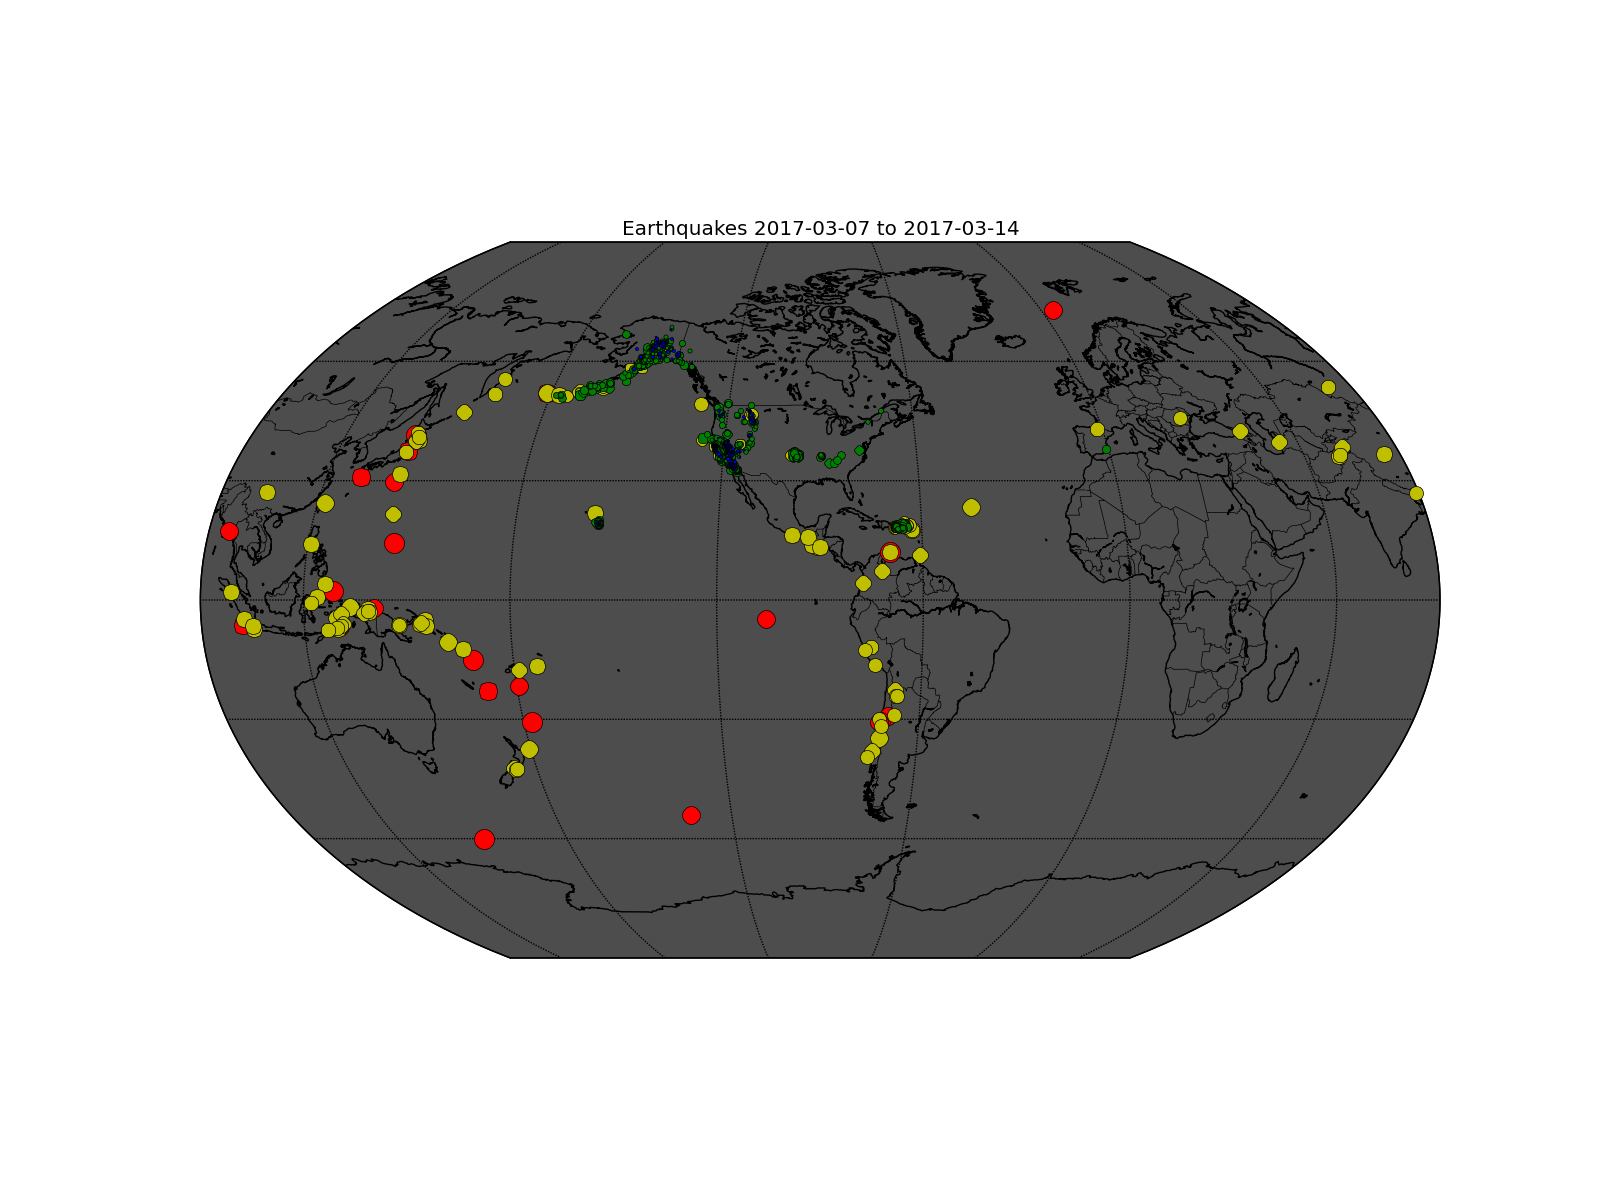

The data file committed next to this chart (first rows):
time, latitude, longitude, depth, mag, magType, nst, gap, dmin, rms, net, id, updated, place, type, horizontalError, depthError, magError, magNst, status, locationSource, magSource
2017-03-14T00:19:56.170Z, 33.24, -116.3, 10.38, 1.95, ml, 76, 31, 0.05581, 0.15, ci, ci37828240, 2017-03-14T00:38:20.600Z, 8km ESE of Borrego Springs, CA, earthquake, 0.13, 0.28, 0.151, 25, reviewed, ci, ci
2017-03-14T00:18:35.040Z, 17.52, -62.8, 107.1, 4.3, mb, , 108, 0.177, 0.52, us, us100088s5, 2017-03-14T00:42:24.608Z, 11km N of Dieppe Bay Town, Saint Kitts a…, earthquake, 5.5, 5.3, 0.114, 22, reviewed, us, us
2017-03-14T00:18:16.613Z, 63.18, -149, 70, 2.2, ml, , , , 0.43, ak, ak15483507, 2017-03-14T00:31:27.472Z, 24km S of Cantwell, Alaska, earthquake, , 1.2, , , automatic, ak, ak
2017-03-14T00:17:10.768Z, 62.13, -148.9, 0.8, 1.7, ml, , , , 0.84, ak, ak15483506, 2017-03-14T00:31:27.745Z, 37km N of Sutton-Alpine, Alaska, earthquake, , 0.6, , , automatic, ak, ak
2017-03-14T00:08:00.590Z, 33.49, -116.6, 9.85, 0.53, ml, 21, 98, 0.02189, 0.09, ci, ci37828232, 2017-03-14T00:28:18.662Z, 11km SE of Anza, CA, earthquake, 0.19, 0.34, 0.189, 9, reviewed, ci, ci
2017-03-13T23:53:10.054Z, 65.01, -147.2, 0.2, 1.3, ml, , , , 0.83, ak, ak15483504, 2017-03-14T00:01:41.438Z, 28km NNE of Badger, Alaska, earthquake, , 1, , , automatic, ak, ak
2017-03-13T23:48:07.480Z, 39.36, -122.9, 7.55, 2.14, md, 19, 43, 0.1321, 0.05, nc, nc72774991, 2017-03-13T23:52:02.821Z, 22km N of Upper Lake, California, earthquake, 0.21, 0.83, 0.13, 13, automatic, nc, nc
2017-03-13T23:40:25.350Z, 35.01, -117.5, 3.56, 0.82, ml, 13, 77, 0.1284, 0.15, ci, ci37828216, 2017-03-14T00:22:59.046Z, 18km E of Boron, CA, earthquake, 0.35, 1.1, 0.118, 10, reviewed, ci, ci
2017-03-13T23:38:32.420Z, 33.67, -116.7, 13.19, 0.22, ml, 19, 98, 0.04247, 0.08, ci, ci37828208, 2017-03-14T00:19:50.007Z, 8km S of Idyllwild, CA, earthquake, 0.26, 0.38, 0.087, 5, reviewed, ci, ci
2017-03-13T23:18:29.808Z, 62, -147.8, 18.4, 2.6, ml, , , , 0.72, ak, ak15482924, 2017-03-13T23:45:29.040Z, 61km ENE of Sutton-Alpine, Alaska, earthquake, , 0.4, , , automatic, ak, ak
2017-03-13T22:59:47.330Z, 34.2, -117.6, 11.29, 1.75, ml, 72, 35, 0.07068, 0.14, ci, ci37828168, 2017-03-14T00:16:59.870Z, 8km N of Rancho Cucamonga, CA, earthquake, 0.13, 0.25, 0.165, 23, reviewed, ci, ci
2017-03-13T22:48:32.620Z, 33.49, -116.6, 9.6, 1.45, ml, 55, 73, 0.02008, 0.14, ci, ci37828128, 2017-03-14T00:02:33.660Z, 12km SE of Anza, CA, earthquake, 0.14, 0.23, 0.199, 24, reviewed, ci, ci
2017-03-13T22:35:57.570Z, 38.41, -122.4, 5.39, 1.5, md, 9, 95, 0.06117, 0.08, nc, nc72774956, 2017-03-13T22:50:02.405Z, 7km W of Yountville, California, earthquake, 0.38, 1.07, 0.19, 8, automatic, nc, nc
2017-03-13T22:29:23.850Z, 38.83, -122.8, 2.44, 0.88, md, 11, 80, 0.01408, 0.04, nc, nc72774951, 2017-03-13T22:37:01.386Z, 5km W of Cobb, California, earthquake, 0.37, 0.49, 0.1, 5, automatic, nc, nc
2017-03-13T22:04:34.100Z, 18.98, -65.27, 24, 2.8, Md, 4, 291.6, 0.6692, 0.23, pr, pr17072005, 2017-03-13T23:35:14.085Z, 75km N of Culebra, Puerto Rico, earthquake, 1.8, 19.1, 0, 4, reviewed, pr, pr
2017-03-13T21:59:01.769Z, 62.16, -149.7, 51.4, 1.5, ml, , , , 1, ak, ak15482910, 2017-03-13T22:06:15.544Z, 9km E of Y, Alaska, earthquake, , 1.5, , , automatic, ak, ak
2017-03-13T21:58:26.177Z, 38.45, -119.3, 4, 1.4, ml, 12, 77.03, 0.107, 0.1525, nn, nn00581966, 2017-03-13T22:56:02.213Z, 22km NNW of Bridgeport, California, earthquake, , 4.3, 0.28, 5, reviewed, nn, nn
2017-03-13T21:47:31.230Z, 35.55, -118.4, 3.53, 2.24, ml, 44, 39, 0.1196, 0.12, ci, ci37828104, 2017-03-13T23:12:46.546Z, 8km ESE of Bodfish, CA, earthquake, 0.14, 0.52, 0.19, 26, reviewed, ci, ci
2017-03-13T21:32:44.810Z, 37.33, -116.3, 9.4, -0.1, ml, 8, 241.8, 0.102, 0.1205, nn, nn00581977, 2017-03-13T23:51:54.458Z, 61km NE of Beatty, Nevada, earthquake, , 2.2, 0.22, 4, reviewed, nn, nn
2017-03-13T21:23:01.310Z, 38.8, -122.8, -0.36, 0.86, md, 11, 103, 0.01521, 0.04, nc, nc72774921, 2017-03-13T21:30:03.223Z, 2km NNW of The Geysers, California, earthquake, 0.26, 0.9, 0.04, 4, automatic, nc, nc
2017-03-13T21:16:28.700Z, 32.89, -115.5, 7.9, 1.82, ml, 23, 126, 0.0344, 0.16, ci, ci37828072, 2017-03-13T22:49:30.041Z, 6km NE of Imperial, CA, earthquake, 0.47, 0.38, 0.174, 18, reviewed, ci, ci
2017-03-13T21:15:28.320Z, 47.23, -123.2, 38.41, 1.46, ml, 9, 75, 0.146, 0.13, uw, uw61256946, 2017-03-13T21:38:38.380Z, 5km WNW of Shelton, Washington, earthquake, 0.37, 0.52, 0.302, 7, reviewed, uw, uw
2017-03-13T21:08:34.330Z, 32.6, -117, -0.43, 1.32, ml, 19, 208, 0.05677, 0.27, ci, ci37828048, 2017-03-13T22:45:11.706Z, 6km ESE of Chula Vista, CA, quarry blast, 1.01, 31.61, 0.129, 10, reviewed, ci, ci
2017-03-13T21:07:24.010Z, 19.82, -155.7, 13.24, 1.56, md, 20, 114, 0.0348, 0.13, hv, hv61642281, 2017-03-13T23:48:15.560Z, 19km SE of Waikoloa, Hawaii, earthquake, 0.54, 0.4, 0.115, 10, reviewed, hv, hv
2017-03-13T21:04:05.710Z, 13.83, -92.27, 37.51, 4.7, mb, , 183, 0.889, 0.91, us, us100088rh, 2017-03-13T21:30:45.040Z, 64km SW of Champerico, Guatemala, earthquake, 7.6, 9.9, 0.045, 152, reviewed, us, us
2017-03-13T21:00:04.270Z, 33.87, -117.5, -0.53, 1.13, ml, 30, 82, 0.0681, 0.16, ci, ci37828024, 2017-03-13T22:37:02.891Z, 2km ESE of Home Gardens, CA, quarry blast, 0.27, 31.61, 0.095, 14, reviewed, ci, ci
2017-03-13T20:45:50.914Z, 38.44, -119.3, 7.3, 1, ml, 6, 198.9, 0.104, 0.1202, nn, nn00581976, 2017-03-13T23:42:24.932Z, 22km NNW of Bridgeport, California, earthquake, , 4.5, 0.34, 3, reviewed, nn, nn
2017-03-13T20:42:02.364Z, 37.38, -117.1, 11.5, 0.3, ml, 10, 206.9, 0.388, 0.161, nn, nn00581975, 2017-03-13T23:36:04.464Z, 38km SSE of Goldfield, Nevada, earthquake, , 3.2, 0.23, 7, reviewed, nn, nn
2017-03-13T20:30:45.850Z, 38.83, -122.8, 1.43, 1.94, md, 27, 60, 0.01212, 0.03, nc, nc72774901, 2017-03-13T22:55:02.434Z, 5km W of Cobb, California, earthquake, 0.18, 0.28, 0.11, 11, automatic, nc, nc
2017-03-13T20:13:42.490Z, 32.78, -115.4, 8.99, 1.9, ml, 25, 113, 0.02259, 0.2, ci, ci37827928, 2017-03-13T21:01:53.760Z, 7km WSW of Holtville, CA, earthquake, 0.38, 0.78, 0.152, 23, reviewed, ci, ci
2017-03-13T20:10:41.479Z, 40.03, -120.9, 3.8, 1.2, ml, 6, 218.3, 0.041, 0.1373, nn, nn00581946, 2017-03-13T21:07:28.741Z, 10km N of Quincy, California, earthquake, , 3, 0.17, 4, reviewed, nn, nn
2017-03-13T20:06:03.700Z, 35.87, -120.1, 16.19, 2.1, md, 13, 174, 0.146, 0.12, nc, nc72774891, 2017-03-13T22:01:02.273Z, 16km SSE of Avenal, California, earthquake, 0.87, 1.15, 0.19, 3, automatic, nc, nc
2017-03-13T20:03:01.728Z, 37.27, -116, 5.1, 0, ml, 10, 269.7, 0.084, 0.1289, nn, nn00581944, 2017-03-13T21:01:15.992Z, 76km ENE of Beatty, Nevada, earthquake, , 3.6, 0.21, 3, reviewed, nn, nn
2017-03-13T19:47:36.050Z, 38.82, -122.8, 2.64, 0.88, md, 12, 76, 0.002798, 0.03, nc, nc72774886, 2017-03-13T19:55:03.018Z, 6km NW of The Geysers, California, earthquake, 0.36, 0.82, 0.09, 3, automatic, nc, nc
2017-03-13T19:45:30.560Z, 34.99, -118.2, 1.01, 0.95, ml, 10, 74, 0.11, 0.19, ci, ci37827888, 2017-03-13T20:27:33.726Z, 7km SSW of Mojave, CA, earthquake, 0.55, 1.36, 0.062, 13, reviewed, ci, ci
2017-03-13T19:41:14.048Z, 38.45, -119.3, 3.4, 1.4, ml, 20, 77.4, 0.108, 0.1465, nn, nn00581913, 2017-03-13T19:52:44.585Z, 22km NNW of Bridgeport, California, earthquake, , 3.1, 0.28, 9, reviewed, nn, nn
2017-03-13T19:37:30.590Z, 33.85, -117.5, -0.53, 1.16, ml, 30, 51, 0.04785, 0.21, ci, ci37827864, 2017-03-13T20:09:45.876Z, 4km SE of Home Gardens, CA, quarry blast, 0.34, 31.61, 0.133, 19, reviewed, ci, ci
2017-03-13T19:31:44.790Z, 33.67, -116.7, 16.54, 0.98, ml, 39, 47, 0.02397, 0.12, ci, ci37827856, 2017-03-13T20:06:44.200Z, 8km S of Idyllwild, CA, earthquake, 0.16, 0.26, 0.276, 22, reviewed, ci, ci
2017-03-13T19:31:13.990Z, 33.66, -116.7, 15.93, 0.8, ml, 30, 45, 0.02378, 0.1, ci, ci37827848, 2017-03-13T20:00:58.006Z, 9km S of Idyllwild, CA, earthquake, 0.2, 0.3, 0.093, 13, reviewed, ci, ci
2017-03-13T19:29:25.530Z, 38.84, -122.8, 1.79, 0.88, md, 10, 115, 0.00617, 0.03, nc, nc72774876, 2017-03-13T19:38:01.985Z, 4km WNW of Cobb, California, earthquake, 0.37, 0.46, 0.03, 4, automatic, nc, nc
2017-03-13T19:25:50.790Z, 37.64, -121.7, 4.53, 2.8, md, 58, 91, 0.05655, 0.14, nc, nc72774871, 2017-03-14T00:29:29.469Z, 8km SE of Livermore, California, earthquake, 0.23, 0.65, 0.14, 70, automatic, nc, nc
2017-03-13T19:22:17.180Z, 38.45, -119.3, 3.6, 1.3, ml, 20, 79.5, 0.11, 0.1803, nn, nn00581907, 2017-03-13T19:43:10.026Z, 22km NNW of Bridgeport, California, earthquake, , 4.2, 0.21, 8, reviewed, nn, nn
2017-03-13T19:17:12.290Z, 38.84, -122.8, 1.73, 0.45, md, 8, 104, 0.003143, 0.01, nc, nc72774861, 2017-03-13T21:31:03.225Z, 9km WNW of Cobb, California, earthquake, 0.5, 0.72, 0.14, 2, automatic, nc, nc
2017-03-13T19:09:13.090Z, 34.79, -118.6, -0.97, 1.03, ml, 4, 287, 0.01185, 0.29, ci, ci37827808, 2017-03-13T20:22:03.692Z, 3km WNW of Neenach, CA, earthquake, 3.22, 4.63, 0.388, 3, reviewed, ci, ci
2017-03-13T19:01:49.516Z, 61.56, -152.2, 102.7, 2.8, ml, , , , 0.56, ak, ak15481291, 2017-03-13T19:17:36.011Z, 108km NNW of Nikiski, Alaska, earthquake, , 0.4, , , automatic, ak, ak
2017-03-13T18:45:57.970Z, 32.79, -115.5, 5.89, 1.49, ml, 12, 143, 0.01946, 0.15, ci, ci37827776, 2017-03-13T19:31:07.619Z, 8km WSW of Holtville, CA, earthquake, 0.43, 0.41, 0.173, 13, reviewed, ci, ci
2017-03-13T18:45:41.880Z, 32.78, -115.5, 7.6, 1.63, ml, 15, 168, 0.02112, 0.17, ci, ci37152972, 2017-03-13T19:35:03.206Z, 7km WSW of Holtville, CA, earthquake, 0.46, 0.42, 0.171, 18, reviewed, ci, ci
2017-03-13T18:44:22.690Z, 36.76, -121.6, 1.4, 1.12, md, 8, 181, 0.02281, 0.03, nc, nc72774851, 2017-03-13T21:03:04.145Z, 6km ESE of Prunedale, California, earthquake, 0.38, 0.84, 0.13, 4, automatic, nc, nc
2017-03-13T18:39:40.720Z, 38.83, -122.8, 1.46, 0.9, md, 11, 79, 0.009282, 0.02, nc, nc72774846, 2017-03-13T18:47:02.886Z, 6km W of Cobb, California, earthquake, 0.25, 0.56, 0.14, 4, automatic, nc, nc
2017-03-13T18:38:45.700Z, 32.79, -115.4, 11.93, 2.47, ml, 30, 82, 0.01462, 0.24, ci, ci37827768, 2017-03-13T19:26:40.450Z, 7km WSW of Holtville, CA, earthquake, 0.39, 0.34, 0.152, 24, reviewed, ci, ci
2017-03-13T18:25:14.820Z, 32.58, -115.7, 7.16, 1.74, ml, 25, 142, 0.07458, 0.19, ci, ci37827744, 2017-03-13T19:19:10.839Z, 11km W of Progreso, B.C., MX, earthquake, 0.4, 0.55, 0.181, 19, reviewed, ci, ci
2017-03-13T18:23:54.950Z, 32.8, -115.5, 8.64, 1.42, ml, 16, 110, 0.01122, 0.2, ci, ci37827752, 2017-03-13T19:07:45.475Z, 7km W of Holtville, CA, earthquake, 0.5, 0.72, 0.19, 14, reviewed, ci, ci
2017-03-13T18:21:23.690Z, 33.82, -117.5, -0.64, 1.32, ml, 35, 64, 0.02907, 0.22, ci, ci37827736, 2017-03-13T19:15:31.860Z, 7km SSE of Home Gardens, CA, quarry blast, 0.31, 31.61, 0.142, 18, reviewed, ci, ci
2017-03-13T18:09:27.171Z, 37.83, -116.2, 12.3, 1.1, ml, 16, 115.7, 0.396, 0.3189, nn, nn00581882, 2017-03-13T19:33:43.051Z, 42km SSE of Warm Springs, Nevada, earthquake, , 11.9, 0.24, 8, reviewed, nn, nn
2017-03-13T18:04:07.913Z, 62.88, -151.2, 120.4, 2.5, ml, , , , 0.36, ak, ak15481279, 2017-03-13T18:20:13.615Z, 82km NW of Talkeetna, Alaska, earthquake, , 0.6, , , automatic, ak, ak
2017-03-13T17:58:57.570Z, 32.78, -115.5, 5.21, 1.33, ml, 13, 143, 0.02628, 0.22, ci, ci37152980, 2017-03-13T20:15:52.335Z, 8km WSW of Holtville, CA, earthquake, 0.68, 0.61, 0.08, 8, reviewed, ci, ci
2017-03-13T17:58:27.080Z, 32.79, -115.4, 13.49, 1.61, ml, 18, 167, 0.01735, 0.25, ci, ci37827688, 2017-03-13T20:11:07.314Z, 6km WSW of Holtville, CA, earthquake, 0.79, 0.65, 0.104, 14, reviewed, ci, ci
2017-03-13T17:56:17.010Z, 32.74, -115.4, 14.62, 2.07, ml, 13, 190, 0.07433, 0.29, ci, ci37827696, 2017-03-13T19:01:53.995Z, 8km S of Holtville, CA, earthquake, 1.37, 1.12, 0.111, 16, reviewed, ci, ci
2017-03-13T17:51:28.820Z, 37.54, -118.9, 4.97, 0.66, md, 14, 197, 0.06906, 0.1, nc, nc72774831, 2017-03-13T21:42:02.242Z, 14km SSE of Mammoth Lakes, California, earthquake, 0.44, 1.48, 0.242, 12, reviewed, nc, nc
2017-03-13T17:46:58.500Z, 32.79, -115.4, 11.45, 2.37, ml, 35, 64, 0.01449, 0.28, ci, ci37827664, 2017-03-13T20:03:34.088Z, 7km WSW of Holtville, CA, earthquake, 0.38, 0.48, 0.124, 25, reviewed, ci, ci
... 1,511 more rows
